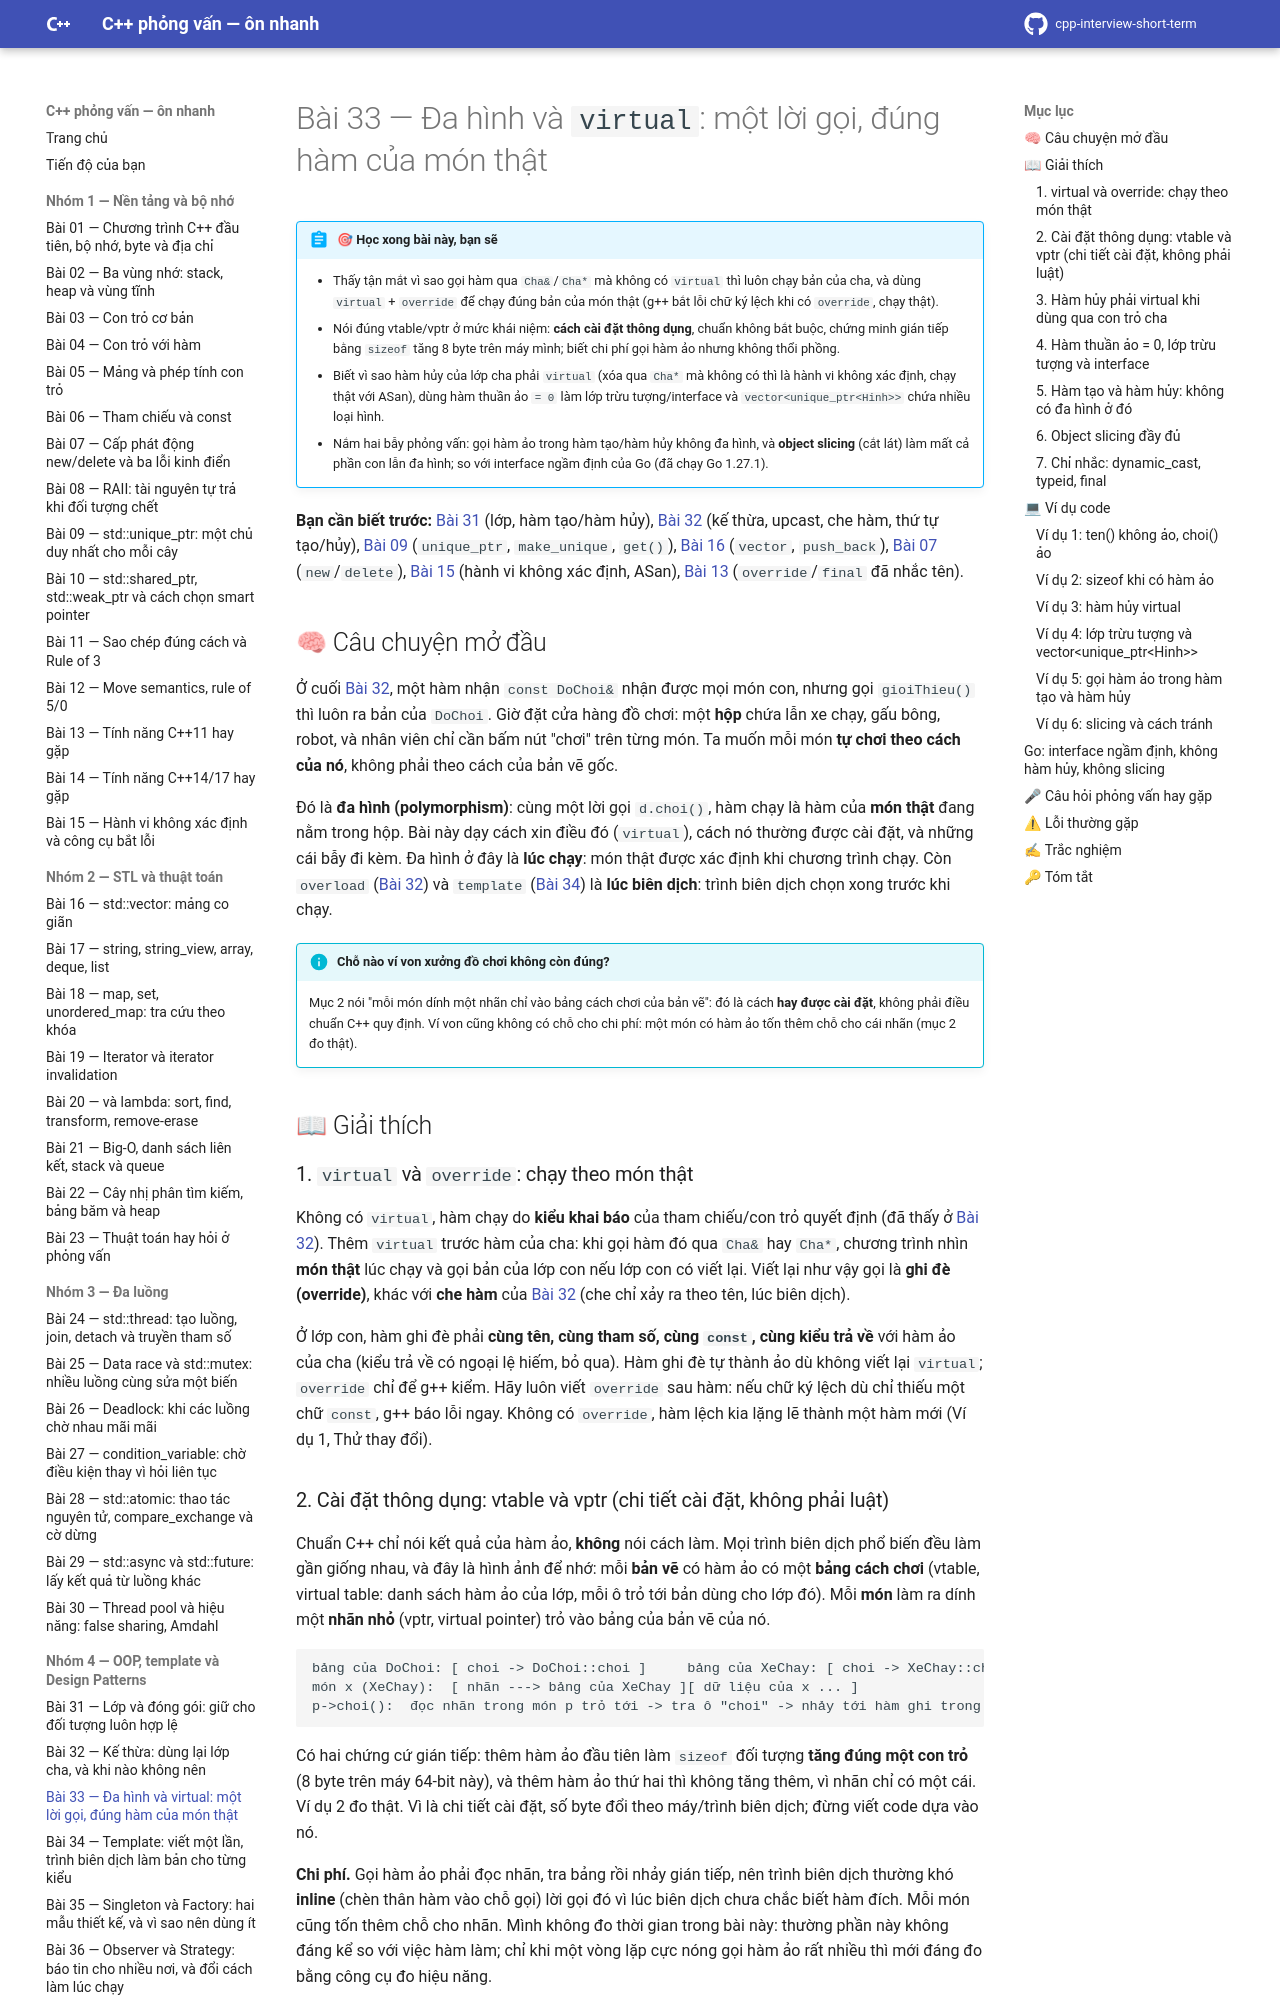

repository: hungnguyen010518/cpp-interview-short-term · page: nhom-4-oop-patterns/33-da-hinh-virtual/index.html · generator: mkdocs

# Bài 33 — Đa hình và `virtual`: một lời gọi, đúng hàm của món thật

!!! abstract "🎯 Học xong bài này, bạn sẽ"
    - Thấy tận mắt vì sao gọi hàm qua `Cha&`/`Cha*` mà không có `virtual` thì luôn chạy bản của cha, và dùng `virtual` + `override` để chạy đúng bản của món thật (g++ bắt lỗi chữ ký lệch khi có `override`, chạy thật).
    - Nói đúng vtable/vptr ở mức khái niệm: **cách cài đặt thông dụng**, chuẩn không bắt buộc, chứng minh gián tiếp bằng `sizeof` tăng 8 byte trên máy mình; biết chi phí gọi hàm ảo nhưng không thổi phồng.
    - Biết vì sao hàm hủy của lớp cha phải `virtual` (xóa qua `Cha*` mà không có thì là hành vi không xác định, chạy thật với ASan), dùng hàm thuần ảo `= 0` làm lớp trừu tượng/interface và `vector<unique_ptr<Hinh>>` chứa nhiều loại hình.
    - Nắm hai bẫy phỏng vấn: gọi hàm ảo trong hàm tạo/hàm hủy không đa hình, và **object slicing** (cắt lát) làm mất cả phần con lẫn đa hình; so với interface ngầm định của Go (đã chạy Go 1.27.1).

**Bạn cần biết trước:** [Bài 31](31-lop-dong-goi.md) (lớp, hàm tạo/hàm hủy), [Bài 32](32-ke-thua.md) (kế thừa, upcast, che hàm, thứ tự tạo/hủy), [Bài 09](../nhom-1-nen-tang-bo-nho/09-unique-ptr.md) (`unique_ptr`, `make_unique`, `get()`), [Bài 16](../nhom-2-stl-thuat-toan/16-vector.md) (`vector`, `push_back`), [Bài 07](../nhom-1-nen-tang-bo-nho/07-new-delete.md) (`new`/`delete`), [Bài 15](../nhom-1-nen-tang-bo-nho/15-hanh-vi-khong-xac-dinh-cong-cu.md) (hành vi không xác định, ASan), [Bài 13](../nhom-1-nen-tang-bo-nho/13-cpp11-14-17.md) (`override`/`final` đã nhắc tên).

## 🧠 Câu chuyện mở đầu

Ở cuối [Bài 32](32-ke-thua.md), một hàm nhận `const DoChoi&` nhận được mọi món con, nhưng gọi `gioiThieu()` thì luôn ra bản của `DoChoi`. Giờ đặt cửa hàng đồ chơi: một **hộp** chứa lẫn xe chạy, gấu bông, robot, và nhân viên chỉ cần bấm nút "chơi" trên từng món. Ta muốn mỗi món **tự chơi theo cách của nó**, không phải theo cách của bản vẽ gốc.

Đó là **đa hình (polymorphism)**: cùng một lời gọi `d.choi()`, hàm chạy là hàm của **món thật** đang nằm trong hộp. Bài này dạy cách xin điều đó (`virtual`), cách nó thường được cài đặt, và những cái bẫy đi kèm. Đa hình ở đây là **lúc chạy**: món thật được xác định khi chương trình chạy. Còn `overload` ([Bài 32](32-ke-thua.md)) và `template` ([Bài 34](34-template.md)) là **lúc biên dịch**: trình biên dịch chọn xong trước khi chạy.

!!! info "Chỗ nào ví von xưởng đồ chơi không còn đúng?"
    Mục 2 nói "mỗi món dính một nhãn chỉ vào bảng cách chơi của bản vẽ": đó là cách **hay được cài đặt**, không phải điều chuẩn C++ quy định. Ví von cũng không có chỗ cho chi phí: một món có hàm ảo tốn thêm chỗ cho cái nhãn (mục 2 đo thật).

## 📖 Giải thích

### 1. `virtual` và `override`: chạy theo món thật

Không có `virtual`, hàm chạy do **kiểu khai báo** của tham chiếu/con trỏ quyết định (đã thấy ở [Bài 32](32-ke-thua.md)). Thêm `virtual` trước hàm của cha: khi gọi hàm đó qua `Cha&` hay `Cha*`, chương trình nhìn **món thật** lúc chạy và gọi bản của lớp con nếu lớp con có viết lại. Viết lại như vậy gọi là **ghi đè (override)**, khác với **che hàm** của [Bài 32](32-ke-thua.md) (che chỉ xảy ra theo tên, lúc biên dịch).

Ở lớp con, hàm ghi đè phải **cùng tên, cùng tham số, cùng `const`, cùng kiểu trả về** với hàm ảo của cha (kiểu trả về có ngoại lệ hiếm, bỏ qua). Hàm ghi đè tự thành ảo dù không viết lại `virtual`; `override` chỉ để g++ kiểm. Hãy luôn viết `override` sau hàm: nếu chữ ký lệch dù chỉ thiếu một chữ `const`, g++ báo lỗi ngay. Không có `override`, hàm lệch kia lặng lẽ thành một hàm mới (Ví dụ 1, Thử thay đổi).
